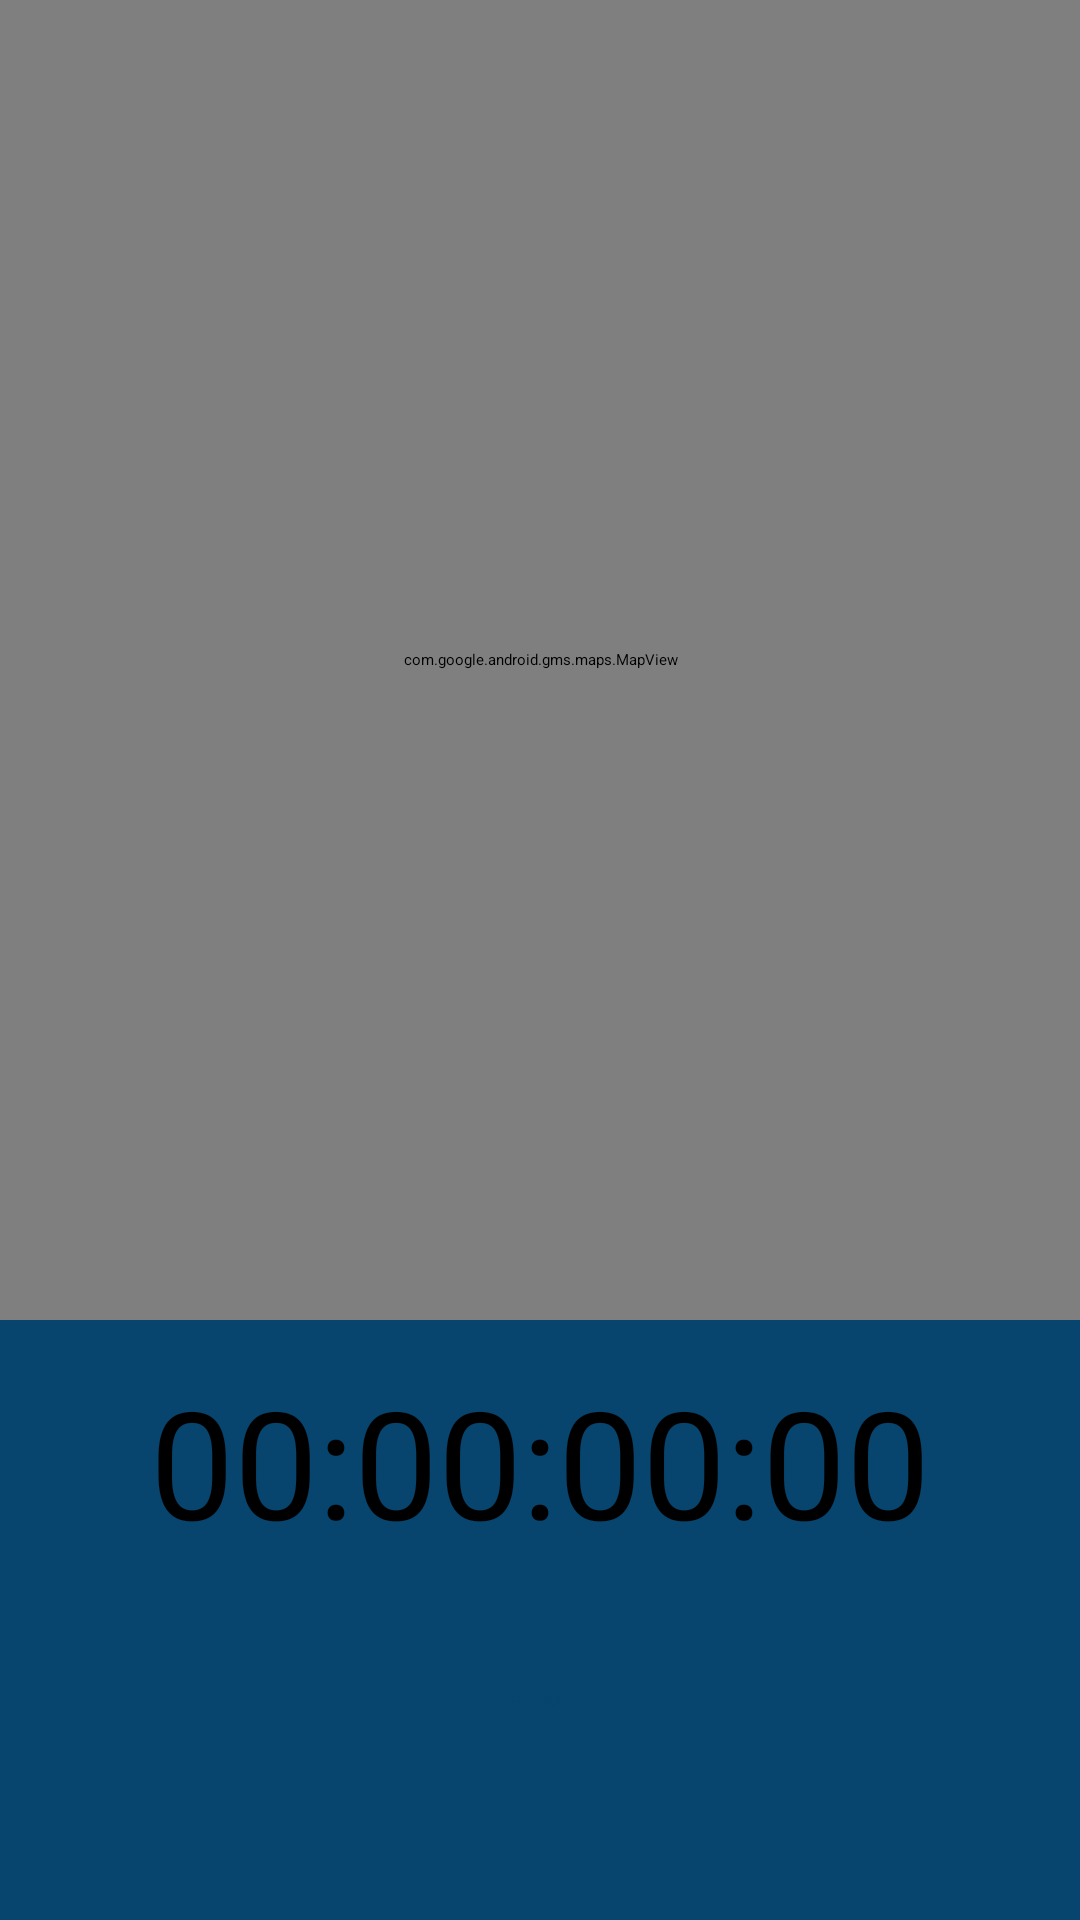

This screen was rendered from an Android layout file. Write that file and the resources it references.
<!-- AndroidManifest.xml: application theme AppTheme.Splash -->
<!-- res/layout/fragment_tracking.xml -->
<?xml version="1.0" encoding="utf-8"?>
<androidx.constraintlayout.widget.ConstraintLayout xmlns:android="http://schemas.android.com/apk/res/android"
    xmlns:tools="http://schemas.android.com/tools"
    xmlns:app="http://schemas.android.com/apk/res-auto"
    android:layout_width="match_parent"
    android:layout_height="match_parent">

    <androidx.constraintlayout.widget.ConstraintLayout
        android:id="@+id/constraintLayoutInnerLayout"
        android:layout_width="match_parent"
        android:layout_height="200dp"
        android:background="@color/blueColor"
        app:layout_constraintBottom_toBottomOf="parent"
        app:layout_constraintEnd_toEndOf="parent"
        app:layout_constraintHorizontal_bias="0.5"
        app:layout_constraintStart_toStartOf="parent"
        app:layout_constraintTop_toBottomOf="@+id/mapView">

        <com.google.android.material.textview.MaterialTextView
            android:id="@+id/textViewTimer"
            android:layout_width="wrap_content"
            android:layout_height="wrap_content"
            android:text="@string/empty_time_milliseconds"
            android:textSize="50sp"
            app:layout_constraintBottom_toTopOf="@+id/buttonRun"
            app:layout_constraintEnd_toEndOf="parent"
            app:layout_constraintHorizontal_bias="0.5"
            app:layout_constraintStart_toStartOf="parent"
            app:layout_constraintTop_toTopOf="parent" />

        <Button
            android:id="@+id/buttonRun"
            android:layout_width="0dp"
            android:layout_height="64dp"
            android:layout_marginStart="33dp"
            android:layout_marginEnd="33dp"
            android:layout_marginBottom="28dp"
            android:backgroundTint="@android:color/white"
            android:gravity="center"
            android:text="@string/start_text"
            android:textAlignment="gravity"
            android:textColor="@color/blueColor"
            android:textStyle="bold"
            app:layout_constraintBottom_toBottomOf="parent"
            app:layout_constraintEnd_toStartOf="@+id/buttonFinish"
            app:layout_constraintHorizontal_bias="0.5"
            app:layout_constraintStart_toStartOf="parent"
            app:layout_constraintTop_toBottomOf="@+id/textViewTimer" />

        <Button
            android:id="@+id/buttonFinish"
            android:layout_width="0dp"
            android:layout_height="64dp"
            android:layout_marginStart="33dp"
            android:layout_marginEnd="33dp"
            android:layout_marginBottom="28dp"
            android:backgroundTint="@android:color/white"
            android:gravity="center"
            android:text="@string/finish_run_text"
            android:textAlignment="gravity"
            android:textColor="@color/blueColor"
            android:textStyle="bold"
            android:visibility="gone"
            app:layout_constraintBottom_toBottomOf="parent"
            app:layout_constraintEnd_toEndOf="parent"
            app:layout_constraintHorizontal_bias="0.5"
            app:layout_constraintStart_toEndOf="@+id/buttonRun"
            app:layout_constraintTop_toBottomOf="@+id/textViewTimer" />


    </androidx.constraintlayout.widget.ConstraintLayout>

    <com.google.android.material.textview.MaterialTextView
        android:id="@+id/textViewLetsGo"
        android:layout_width="wrap_content"
        android:layout_height="wrap_content"
        android:text="Let's go, USERNAME!"
        android:textAlignment="center"
        android:textSize="50sp"
        android:visibility="gone"
        app:layout_constraintBottom_toTopOf="@+id/constraintLayoutInnerLayout"
        app:layout_constraintEnd_toEndOf="parent"
        app:layout_constraintHorizontal_bias="0.5"
        app:layout_constraintStart_toStartOf="parent"
        app:layout_constraintTop_toTopOf="parent" />

    <com.google.android.gms.maps.MapView
        android:id="@+id/mapView"
        android:layout_width="match_parent"
        android:layout_height="0dp"
        app:layout_constraintBottom_toTopOf="@+id/constraintLayoutInnerLayout"
        app:layout_constraintEnd_toEndOf="parent"
        app:layout_constraintHorizontal_bias="0.5"
        app:layout_constraintStart_toStartOf="parent"
        app:layout_constraintTop_toTopOf="parent" />

</androidx.constraintlayout.widget.ConstraintLayout>
<!-- resources referenced by this layout -->
<resources>
  <color name="blueColor">#07446E</color>
  <string name="empty_time_milliseconds">00:00:00:00</string>
  <string name="finish_run_text">Finalizar Trajeto</string>
  <string name="start_text">Começar</string>
</resources>
